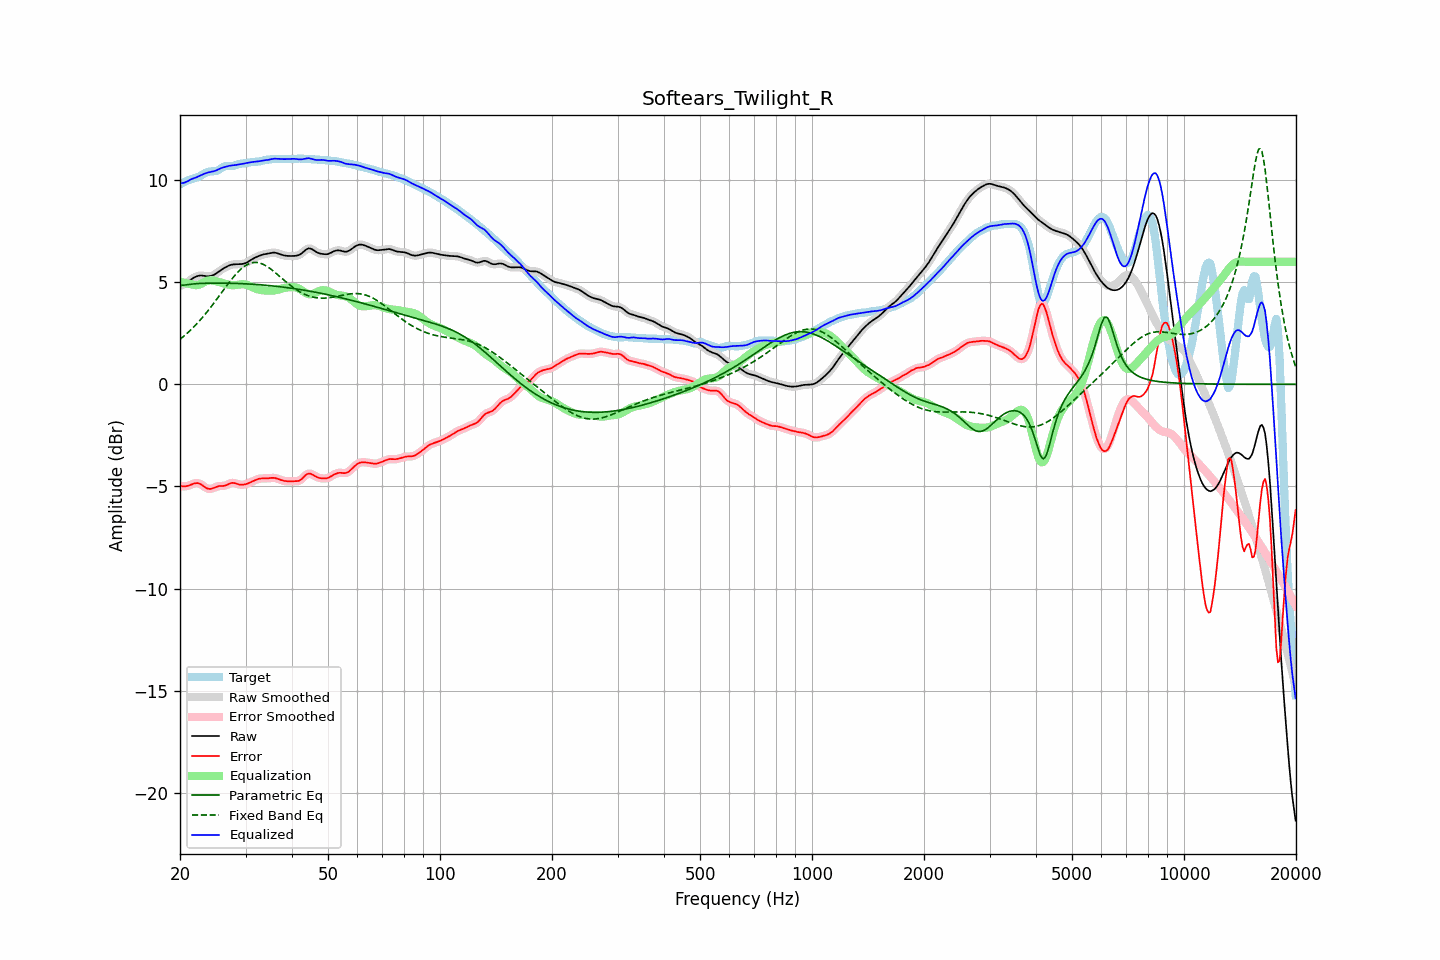

The table this chart was drawn from, first rows:
frequency, raw, error, smoothed, error_smoothed, equalization, parametric_eq, fixed_band_eq, equalized_raw, equalized_smoothed, target
20.00, 4.82, -4.97, 4.82, -4.97, 5.02, 4.85, 2.20, 9.84, 9.84, 9.79
20.20, 4.85, -4.99, 4.85, -4.99, 5.00, 4.85, 2.27, 9.85, 9.85, 9.83
20.40, 4.88, -5.00, 4.88, -5.00, 4.98, 4.85, 2.33, 9.86, 9.86, 9.88
20.61, 4.92, -5.00, 4.93, -5.00, 4.96, 4.86, 2.40, 9.89, 9.89, 9.92
20.81, 4.97, -4.99, 4.97, -4.99, 4.94, 4.87, 2.47, 9.92, 9.92, 9.96
21.02, 5.03, -4.97, 5.03, -4.97, 4.93, 4.89, 2.54, 9.96, 9.96, 10.00
21.23, 5.08, -4.94, 5.08, -4.94, 4.92, 4.90, 2.61, 10.00, 10.00, 10.03
21.44, 5.14, -4.91, 5.14, -4.91, 4.91, 4.91, 2.69, 10.05, 10.05, 10.05
21.66, 5.19, -4.88, 5.19, -4.88, 4.88, 4.92, 2.77, 10.07, 10.07, 10.07
21.87, 5.24, -4.85, 5.24, -4.85, 4.86, 4.92, 2.85, 10.10, 10.10, 10.09
22.09, 5.28, -4.84, 5.28, -4.84, 4.86, 4.93, 2.93, 10.13, 10.13, 10.12
22.31, 5.31, -4.84, 5.31, -4.84, 4.86, 4.93, 3.01, 10.17, 10.17, 10.14
22.54, 5.32, -4.86, 5.32, -4.86, 4.88, 4.94, 3.10, 10.21, 10.21, 10.18
22.76, 5.33, -4.89, 5.33, -4.89, 4.92, 4.94, 3.19, 10.25, 10.25, 10.22
22.99, 5.32, -4.95, 5.32, -4.95, 4.96, 4.95, 3.28, 10.28, 10.28, 10.27
23.22, 5.31, -5.01, 5.31, -5.01, 5.00, 4.95, 3.37, 10.31, 10.31, 10.32
23.45, 5.30, -5.06, 5.30, -5.06, 5.04, 4.95, 3.47, 10.34, 10.34, 10.36
23.69, 5.30, -5.10, 5.30, -5.10, 5.07, 4.95, 3.56, 10.37, 10.37, 10.40
23.92, 5.30, -5.12, 5.30, -5.12, 5.09, 4.95, 3.66, 10.39, 10.39, 10.42
24.16, 5.31, -5.12, 5.31, -5.12, 5.10, 4.96, 3.76, 10.40, 10.40, 10.43
24.40, 5.33, -5.10, 5.33, -5.10, 5.09, 4.96, 3.87, 10.42, 10.42, 10.43
24.65, 5.36, -5.07, 5.36, -5.07, 5.07, 4.96, 3.97, 10.43, 10.44, 10.43
24.89, 5.40, -5.04, 5.41, -5.04, 5.06, 4.96, 4.08, 10.46, 10.46, 10.44
25.14, 5.46, -5.01, 5.46, -5.01, 5.03, 4.96, 4.18, 10.49, 10.49, 10.47
25.39, 5.52, -4.98, 5.52, -4.99, 5.01, 4.96, 4.29, 10.53, 10.53, 10.50
25.65, 5.57, -4.98, 5.57, -4.98, 4.99, 4.96, 4.40, 10.57, 10.57, 10.55
25.91, 5.63, -4.98, 5.63, -4.98, 4.97, 4.96, 4.50, 10.60, 10.60, 10.60
26.16, 5.67, -4.97, 5.67, -4.97, 4.95, 4.96, 4.61, 10.63, 10.63, 10.65
26.43, 5.72, -4.96, 5.72, -4.96, 4.93, 4.96, 4.72, 10.65, 10.65, 10.68
26.69, 5.76, -4.93, 5.76, -4.93, 4.91, 4.95, 4.83, 10.67, 10.67, 10.69
26.96, 5.80, -4.89, 5.80, -4.89, 4.89, 4.95, 4.93, 10.69, 10.69, 10.69
27.23, 5.84, -4.85, 5.83, -4.86, 4.87, 4.95, 5.03, 10.71, 10.71, 10.69
27.50, 5.86, -4.83, 5.86, -4.83, 4.86, 4.95, 5.13, 10.72, 10.72, 10.69
27.77, 5.87, -4.83, 5.87, -4.83, 4.85, 4.95, 5.23, 10.73, 10.73, 10.70
28.05, 5.88, -4.84, 5.88, -4.84, 4.86, 4.94, 5.32, 10.73, 10.73, 10.71
28.33, 5.88, -4.86, 5.88, -4.86, 4.86, 4.94, 5.41, 10.75, 10.75, 10.74
28.62, 5.88, -4.89, 5.88, -4.88, 4.88, 4.94, 5.50, 10.76, 10.76, 10.77
28.90, 5.89, -4.91, 5.89, -4.91, 4.89, 4.94, 5.58, 10.78, 10.78, 10.79
29.19, 5.89, -4.92, 5.89, -4.92, 4.90, 4.93, 5.65, 10.79, 10.79, 10.81
29.48, 5.90, -4.92, 5.90, -4.92, 4.90, 4.93, 5.72, 10.80, 10.80, 10.82
29.78, 5.92, -4.91, 5.92, -4.91, 4.90, 4.93, 5.78, 10.82, 10.82, 10.82
30.08, 5.94, -4.89, 5.95, -4.89, 4.88, 4.92, 5.83, 10.83, 10.83, 10.83
30.38, 5.99, -4.86, 5.99, -4.86, 4.86, 4.92, 5.87, 10.84, 10.84, 10.85
30.68, 6.04, -4.83, 6.03, -4.83, 4.83, 4.91, 5.91, 10.86, 10.86, 10.86
30.99, 6.09, -4.79, 6.09, -4.79, 4.79, 4.91, 5.94, 10.88, 10.88, 10.88
31.30, 6.13, -4.75, 6.13, -4.75, 4.75, 4.90, 5.96, 10.89, 10.89, 10.89
31.61, 6.18, -4.72, 6.18, -4.72, 4.72, 4.90, 5.97, 10.90, 10.90, 10.90
31.93, 6.22, -4.68, 6.22, -4.68, 4.69, 4.89, 5.97, 10.90, 10.90, 10.90
32.24, 6.25, -4.65, 6.25, -4.65, 4.66, 4.89, 5.97, 10.91, 10.91, 10.90
32.57, 6.28, -4.63, 6.28, -4.63, 4.64, 4.88, 5.95, 10.92, 10.92, 10.91
32.89, 6.32, -4.61, 6.32, -4.61, 4.62, 4.87, 5.93, 10.94, 10.94, 10.93
33.22, 6.34, -4.61, 6.34, -4.61, 4.61, 4.87, 5.90, 10.95, 10.95, 10.95
33.55, 6.36, -4.60, 6.36, -4.61, 4.60, 4.86, 5.87, 10.97, 10.96, 10.97
33.89, 6.38, -4.61, 6.38, -4.61, 4.60, 4.85, 5.83, 10.97, 10.97, 10.99
34.23, 6.39, -4.60, 6.40, -4.60, 4.59, 4.85, 5.78, 10.98, 10.99, 11.00
34.57, 6.41, -4.60, 6.41, -4.60, 4.59, 4.84, 5.73, 11.00, 11.00, 11.01
34.92, 6.43, -4.59, 6.43, -4.59, 4.59, 4.83, 5.67, 11.01, 11.01, 11.02
35.27, 6.44, -4.58, 6.44, -4.58, 4.59, 4.82, 5.61, 11.03, 11.03, 11.02
35.62, 6.45, -4.58, 6.45, -4.58, 4.59, 4.82, 5.55, 11.04, 11.04, 11.03
35.97, 6.45, -4.59, 6.45, -4.59, 4.60, 4.81, 5.49, 11.05, 11.05, 11.03
... 635 more rows
